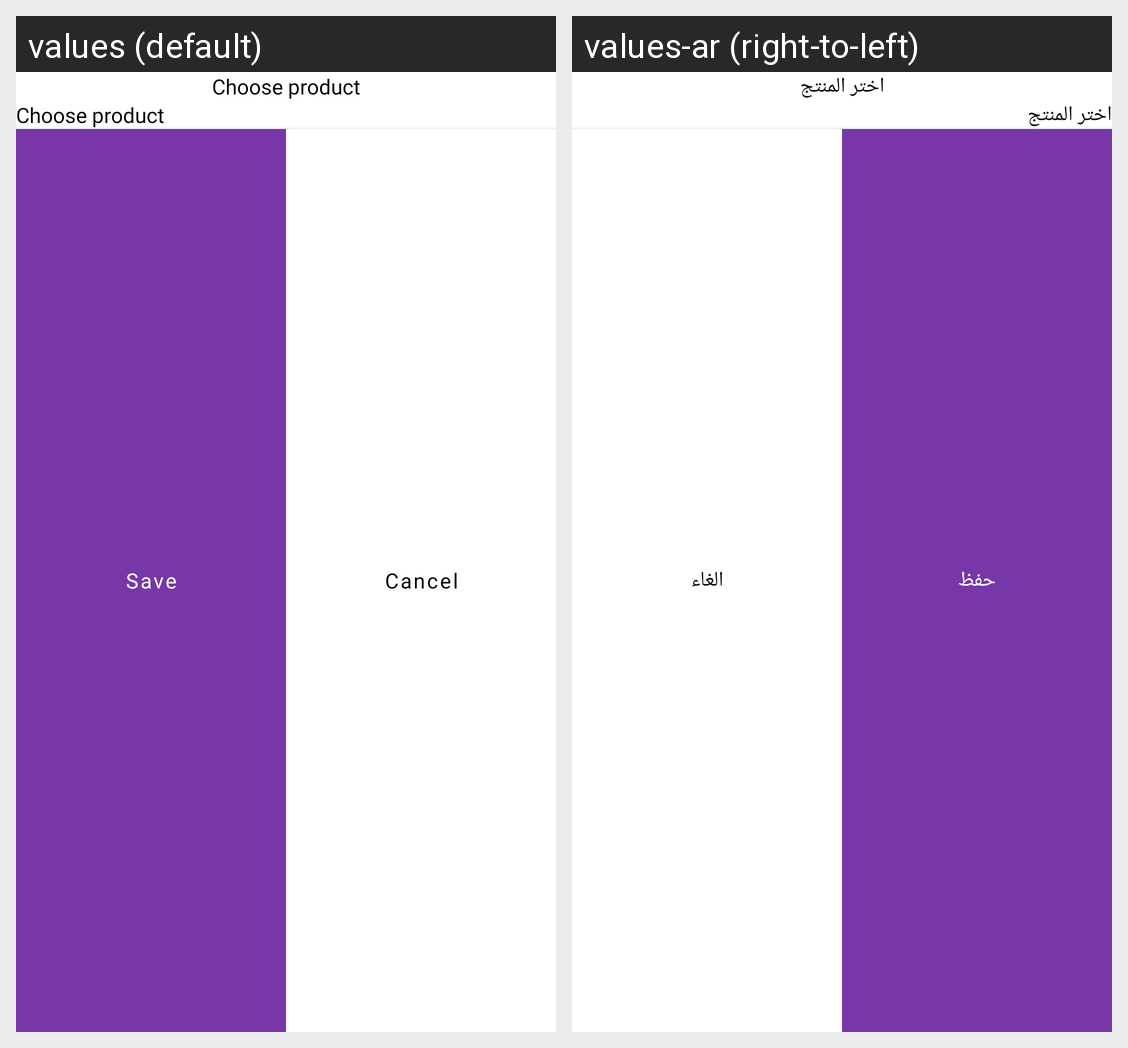

Here is an Android app screen in its default locale and in the app's own translations. Write out the translated-string differences for the strings that appear on this screen.
Android screen res/layout/fragment_choose_product.xml rendered under 2 locales, left to right: values (default), values-ar (right-to-left). Device: Nexus 5 (rendered at 1080×1920; each locale shown at half size, 540×960, under a caption strip naming it); theme AppTheme.
Strings drawn on this screen, with the default value and each locale's value (text and hints the layout hard-codes, and strings that could not be matched under every locale, appear in the picture but are not listed):

choose_product
  values: Choose product
  values-ar: اختر المنتج

save
  values: Save
  values-ar: حفظ

cancel
  values: Cancel
  values-ar: الغاء
